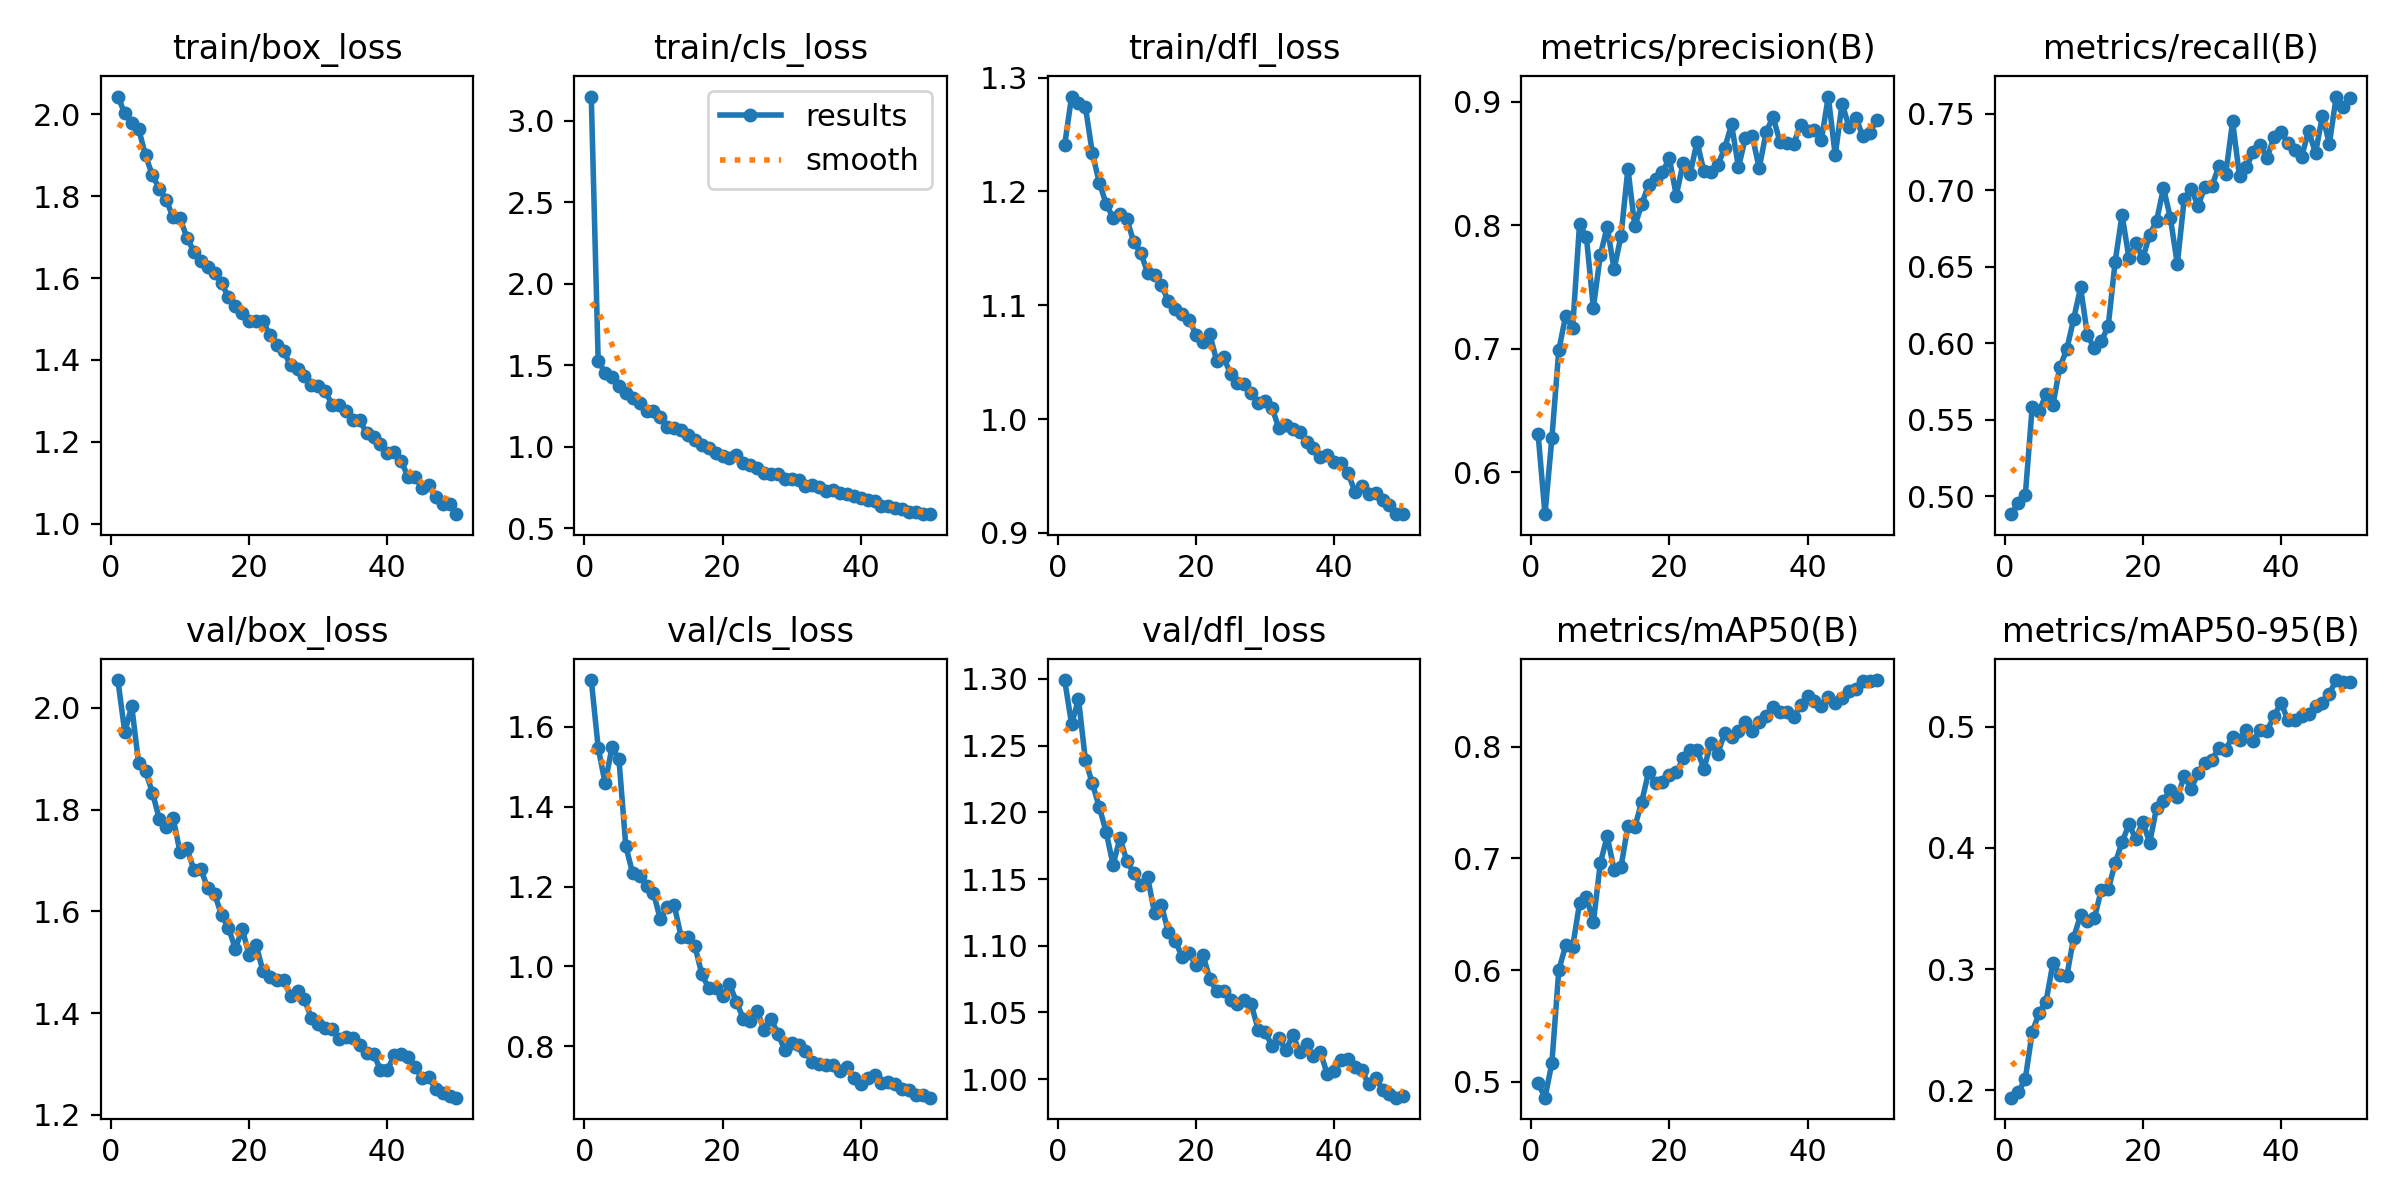

Source data for this figure (header and first rows):
epoch, time, train/box_loss, train/cls_loss, train/dfl_loss, metrics/precision(B), metrics/recall(B), metrics/mAP50(B), metrics/mAP50-95(B), val/box_loss, val/cls_loss, val/dfl_loss, lr/pg0, lr/pg1, lr/pg2
1, 16.78, 2.044, 3.147, 1.241, 0.6313, 0.4882, 0.4987, 0.194, 2.054, 1.717, 1.299, 0.0006612, 0.0006612, 0.0006612
2, 29.63, 2.003, 1.527, 1.283, 0.5663, 0.4957, 0.4857, 0.1983, 1.952, 1.548, 1.266, 0.001302, 0.001302, 0.001302
3, 42.42, 1.978, 1.452, 1.278, 0.6279, 0.5004, 0.5169, 0.2096, 2.003, 1.459, 1.285, 0.001916, 0.001916, 0.001916
4, 55.1, 1.965, 1.428, 1.274, 0.6991, 0.5584, 0.6, 0.2479, 1.891, 1.549, 1.239, 0.001881, 0.001881, 0.001881
5, 67.85, 1.9, 1.369, 1.234, 0.727, 0.5554, 0.6221, 0.2638, 1.875, 1.52, 1.222, 0.001842, 0.001842, 0.001842
6, 80.66, 1.851, 1.332, 1.208, 0.7167, 0.5664, 0.6205, 0.2733, 1.833, 1.301, 1.204, 0.001802, 0.001802, 0.001802
7, 93.48, 1.819, 1.296, 1.189, 0.801, 0.5597, 0.6598, 0.3049, 1.781, 1.233, 1.185, 0.001762, 0.001762, 0.001762
8, 106.2, 1.791, 1.266, 1.177, 0.7902, 0.5842, 0.6653, 0.2953, 1.766, 1.226, 1.161, 0.001723, 0.001723, 0.001723
9, 119, 1.748, 1.219, 1.18, 0.7334, 0.5959, 0.6427, 0.294, 1.783, 1.203, 1.181, 0.001683, 0.001683, 0.001683
10, 131.7, 1.746, 1.216, 1.176, 0.7757, 0.6157, 0.6955, 0.326, 1.716, 1.184, 1.164, 0.001644, 0.001644, 0.001644
11, 144.6, 1.699, 1.183, 1.155, 0.7988, 0.6364, 0.7198, 0.3446, 1.724, 1.118, 1.154, 0.001604, 0.001604, 0.001604
12, 157.4, 1.665, 1.123, 1.146, 0.7645, 0.605, 0.6898, 0.3397, 1.681, 1.149, 1.146, 0.001564, 0.001564, 0.001564
13, 170.1, 1.642, 1.112, 1.129, 0.7914, 0.5966, 0.6922, 0.342, 1.684, 1.154, 1.151, 0.001525, 0.001525, 0.001525
14, 182.9, 1.628, 1.1, 1.126, 0.846, 0.6012, 0.7292, 0.3654, 1.645, 1.074, 1.125, 0.001485, 0.001485, 0.001485
15, 195.6, 1.612, 1.07, 1.118, 0.7992, 0.611, 0.7279, 0.3658, 1.634, 1.074, 1.131, 0.001446, 0.001446, 0.001446
16, 208.9, 1.589, 1.041, 1.104, 0.8174, 0.653, 0.7507, 0.3873, 1.593, 1.051, 1.11, 0.001406, 0.001406, 0.001406
17, 221.8, 1.553, 1.013, 1.097, 0.8328, 0.6837, 0.7774, 0.4047, 1.567, 0.9805, 1.104, 0.001366, 0.001366, 0.001366
18, 235, 1.532, 0.9924, 1.092, 0.8379, 0.6557, 0.7677, 0.4193, 1.527, 0.9457, 1.092, 0.001327, 0.001327, 0.001327
19, 248.2, 1.515, 0.9626, 1.087, 0.8434, 0.6654, 0.7685, 0.4073, 1.565, 0.945, 1.095, 0.001287, 0.001287, 0.001287
20, 261.4, 1.494, 0.9409, 1.074, 0.8543, 0.6555, 0.7747, 0.4215, 1.514, 0.925, 1.085, 0.001248, 0.001248, 0.001248
21, 274.6, 1.494, 0.9329, 1.068, 0.8241, 0.6707, 0.7769, 0.4042, 1.535, 0.956, 1.093, 0.001208, 0.001208, 0.001208
22, 287.9, 1.495, 0.9472, 1.075, 0.8508, 0.6798, 0.7895, 0.4333, 1.482, 0.9117, 1.075, 0.001168, 0.001168, 0.001168
23, 301.1, 1.46, 0.9004, 1.051, 0.8415, 0.7015, 0.7974, 0.4384, 1.472, 0.8695, 1.066, 0.001129, 0.001129, 0.001129
24, 314.2, 1.436, 0.8869, 1.054, 0.8678, 0.6817, 0.7971, 0.4482, 1.465, 0.8626, 1.066, 0.001089, 0.001089, 0.001089
25, 327.2, 1.421, 0.8671, 1.04, 0.8438, 0.6516, 0.7802, 0.4419, 1.464, 0.8885, 1.059, 0.00105, 0.00105, 0.00105
26, 340, 1.387, 0.8411, 1.032, 0.8432, 0.6944, 0.8029, 0.459, 1.434, 0.842, 1.057, 0.00101, 0.00101, 0.00101
27, 353.2, 1.378, 0.8338, 1.031, 0.8488, 0.7005, 0.7938, 0.4489, 1.444, 0.8697, 1.06, 0.0009704, 0.0009704, 0.0009704
28, 366, 1.36, 0.8311, 1.023, 0.8625, 0.6898, 0.8119, 0.4614, 1.427, 0.8319, 1.056, 0.0009308, 0.0009308, 0.0009308
29, 378.8, 1.34, 0.8032, 1.014, 0.8817, 0.7021, 0.8087, 0.4702, 1.39, 0.7907, 1.037, 0.0008912, 0.0008912, 0.0008912
30, 391.8, 1.337, 0.8035, 1.016, 0.8471, 0.7024, 0.8143, 0.4728, 1.379, 0.8084, 1.035, 0.0008516, 0.0008516, 0.0008516
31, 404.8, 1.325, 0.7934, 1.01, 0.8708, 0.7156, 0.8224, 0.4822, 1.371, 0.803, 1.025, 0.000812, 0.000812, 0.000812
32, 417.7, 1.29, 0.7573, 0.992, 0.8724, 0.7103, 0.8145, 0.481, 1.369, 0.7895, 1.031, 0.0007724, 0.0007724, 0.0007724
33, 430.7, 1.289, 0.7669, 0.9946, 0.8463, 0.7448, 0.8222, 0.4919, 1.35, 0.7617, 1.022, 0.0007328, 0.0007328, 0.0007328
34, 443.6, 1.276, 0.7549, 0.9917, 0.8755, 0.7089, 0.8272, 0.4888, 1.353, 0.7547, 1.033, 0.0006932, 0.0006932, 0.0006932
35, 456.4, 1.253, 0.7308, 0.9885, 0.8879, 0.715, 0.8354, 0.497, 1.35, 0.7537, 1.021, 0.0006536, 0.0006536, 0.0006536
36, 469.4, 1.252, 0.7328, 0.9801, 0.8677, 0.725, 0.8306, 0.4881, 1.338, 0.7529, 1.026, 0.000614, 0.000614, 0.000614
37, 482.2, 1.221, 0.7153, 0.9748, 0.8669, 0.7296, 0.8311, 0.4975, 1.322, 0.7375, 1.017, 0.0005744, 0.0005744, 0.0005744
38, 495.1, 1.212, 0.7119, 0.9664, 0.8663, 0.7212, 0.8269, 0.4968, 1.32, 0.7484, 1.02, 0.0005348, 0.0005348, 0.0005348
39, 508.2, 1.196, 0.6984, 0.9683, 0.8817, 0.7349, 0.8369, 0.5088, 1.289, 0.7195, 1.004, 0.0004952, 0.0004952, 0.0004952
40, 521.3, 1.173, 0.6827, 0.9619, 0.8764, 0.738, 0.8455, 0.5198, 1.288, 0.7067, 1.006, 0.0004556, 0.0004556, 0.0004556
41, 535.5, 1.176, 0.67, 0.9611, 0.8774, 0.7311, 0.841, 0.5054, 1.317, 0.7211, 1.015, 0.000416, 0.000416, 0.000416
42, 548.6, 1.152, 0.6652, 0.9526, 0.8692, 0.7265, 0.8368, 0.5052, 1.32, 0.7284, 1.015, 0.0003764, 0.0003764, 0.0003764
43, 561.5, 1.115, 0.6345, 0.9362, 0.9043, 0.7219, 0.8445, 0.5091, 1.314, 0.7083, 1.009, 0.0003368, 0.0003368, 0.0003368
44, 574.5, 1.114, 0.6388, 0.9415, 0.8568, 0.7387, 0.8394, 0.5107, 1.294, 0.7105, 1.006, 0.0002972, 0.0002972, 0.0002972
45, 587.5, 1.087, 0.6209, 0.9345, 0.8987, 0.7242, 0.8437, 0.5169, 1.274, 0.7058, 0.9962, 0.0002576, 0.0002576, 0.0002576
46, 600.6, 1.095, 0.6173, 0.9353, 0.8796, 0.7487, 0.8501, 0.5199, 1.274, 0.6934, 1.001, 0.000218, 0.000218, 0.000218
47, 613.7, 1.064, 0.5965, 0.9285, 0.8872, 0.7303, 0.8512, 0.5272, 1.25, 0.691, 0.9922, 0.0001784, 0.0001784, 0.0001784
48, 626.8, 1.049, 0.5982, 0.9242, 0.8722, 0.7611, 0.8592, 0.5384, 1.242, 0.6783, 0.9892, 0.0001388, 0.0001388, 0.0001388
49, 639.9, 1.049, 0.589, 0.917, 0.875, 0.7543, 0.8589, 0.5367, 1.238, 0.677, 0.9861, 9.92e-05, 9.92e-05, 9.92e-05
50, 653, 1.023, 0.5857, 0.9164, 0.8852, 0.7602, 0.8596, 0.5369, 1.234, 0.6714, 0.987, 5.96e-05, 5.96e-05, 5.96e-05
